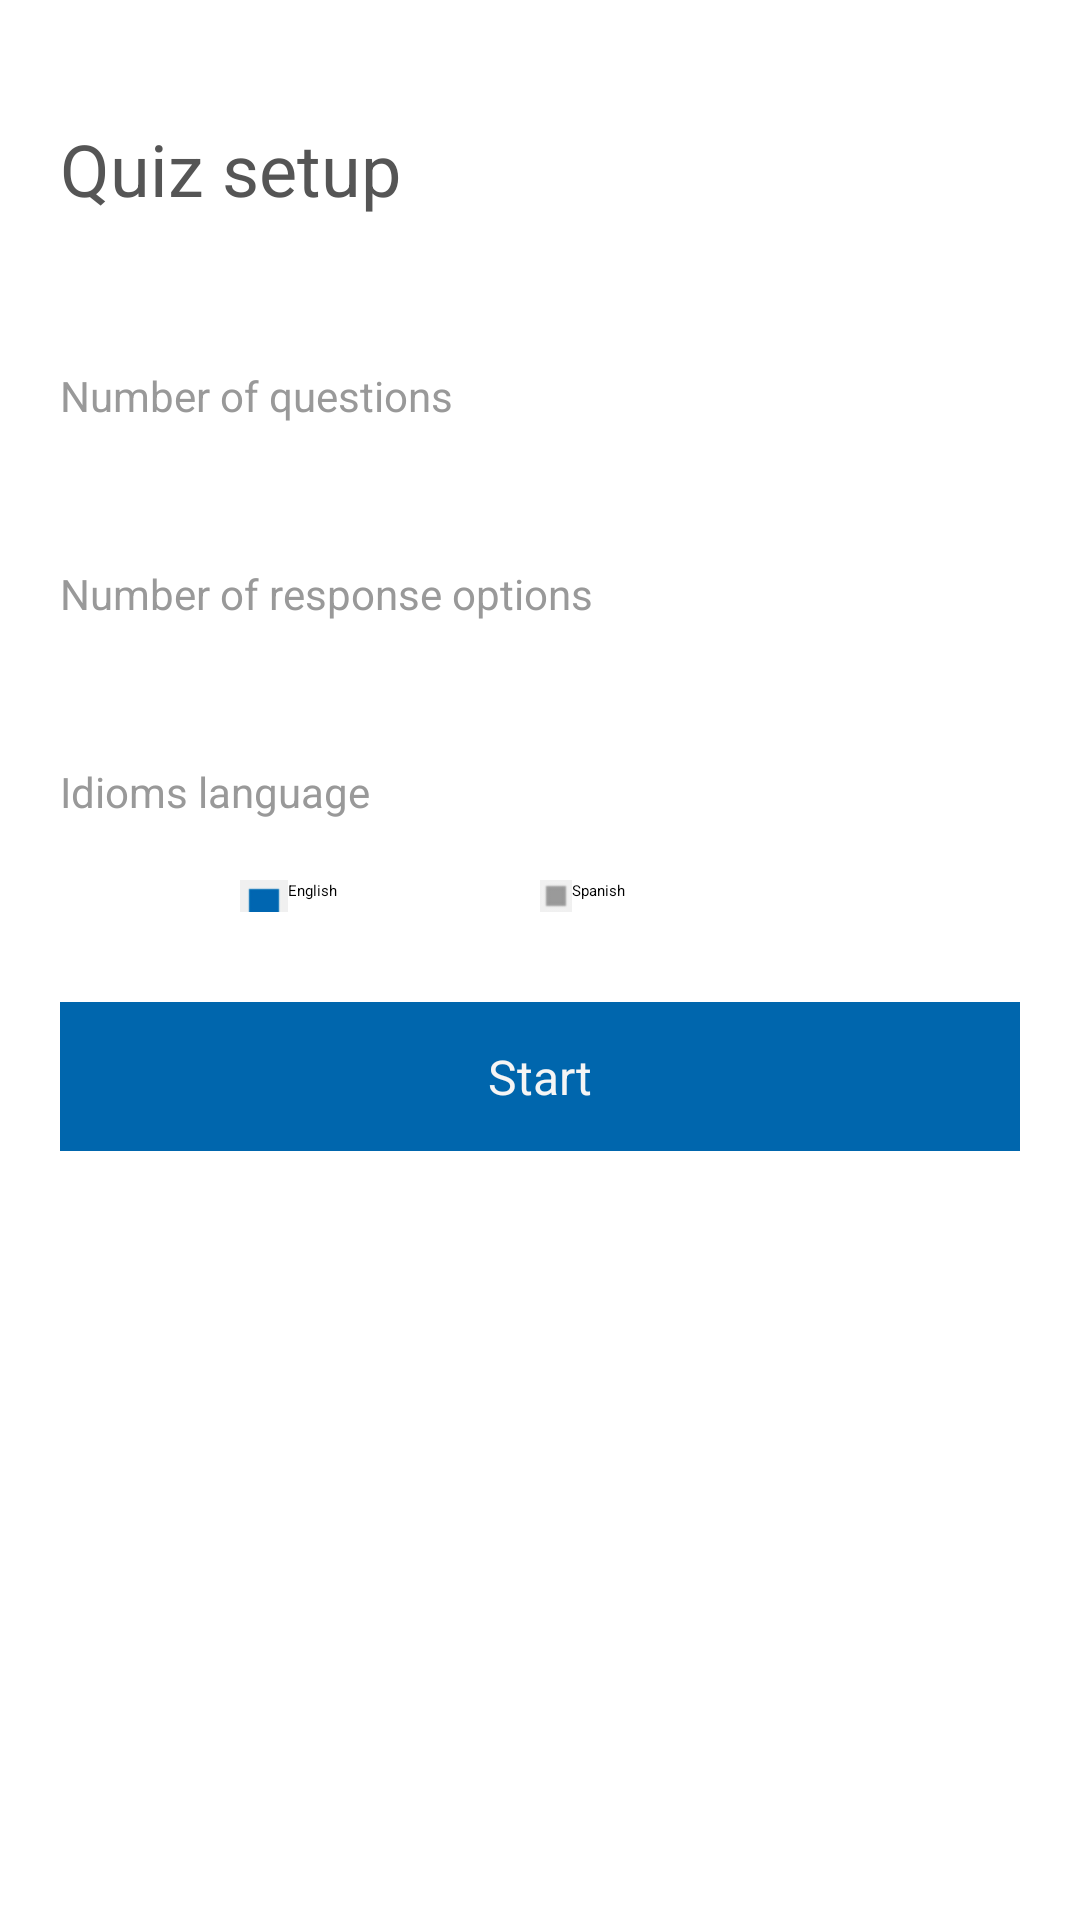

Produce the Android XML layout that renders to this screen, including the resource entries it uses.
<!-- AndroidManifest.xml: application theme Theme.Sherlock.Light -->
<!-- res/layout/activity_quiz_menu.xml -->
<?xml version="1.0" encoding="utf-8"?>
<ScrollView xmlns:android="http://schemas.android.com/apk/res/android"
    android:id="@+id/activityScreen"
    android:layout_width="match_parent"
    android:layout_height="match_parent"
    android:background="@color/white" >

<LinearLayout
    android:layout_width="match_parent"
    android:layout_height="wrap_content"
    android:orientation="vertical"
    android:padding="10dp">
    
    <TextView
        android:id="@+id/textView1"
        style="@style/ActivityTitle"
        android:layout_width="match_parent"
        android:layout_height="wrap_content"
        android:text="@string/lbl_quiz_menu"
        android:focusable="true"
        android:focusableInTouchMode="true" />

    <LinearLayout
        android:layout_width="match_parent"
        android:layout_height="wrap_content"
        android:layout_margin="10dp"
        android:orientation="vertical" >

        <TextView
            android:id="@+id/textView2"
            style="@style/ApplicationFormTag"
            android:layout_width="wrap_content"
            android:layout_height="wrap_content"
            android:text="@string/lbl_number_of_questions" />

        <EditText
            android:id="@+id/num_questions"
            style="@style/TextField"
            android:layout_width="match_parent"
            android:layout_height="wrap_content"
            android:ems="10"
            android:gravity="right|center_vertical"
            android:inputType="number"
            android:selectAllOnFocus="true" >

            <requestFocus />
        </EditText>

        <TextView
            android:id="@+id/textView3"
            style="@style/ApplicationFormTag"
            android:layout_width="wrap_content"
            android:layout_height="wrap_content"
            android:text="@string/lbl_number_of_responses" />

        <EditText
            android:id="@+id/num_responses"
            style="@style/TextField"
            android:layout_width="match_parent"
            android:layout_height="wrap_content"
            android:ems="10"
            android:gravity="right|center_vertical"
            android:inputType="number"
            android:selectAllOnFocus="true" />

        <TextView
            android:id="@+id/textView4"
            style="@style/ApplicationFormTag"
            android:layout_width="wrap_content"
            android:layout_height="wrap_content"
            android:text="@string/lbl_idioms_language" />

        <RadioGroup
            android:id="@+id/quiz_language"
            android:layout_width="wrap_content"
            android:layout_height="wrap_content"
            android:layout_gravity="center_horizontal"
            android:layout_marginBottom="20dp"
            android:layout_marginTop="20dp"
            android:orientation="horizontal" >

            <RadioButton
                android:id="@+id/rbEnglish"
                android:button="@drawable/radio"
                android:checked="true"
                android:height="50dp"
                android:text="@string/lbl_english"
                android:width="100dp" />

            <RadioButton
                android:id="@+id/rbSpanish"
                android:button="@drawable/radio"
                android:height="50dp"
                android:text="@string/lbl_spanish"
                android:width="100dp" />
        </RadioGroup>

        <TextView
            android:id="@+id/BtnStartQuiz"
            style="@style/ApplicationButton"
            android:layout_width="match_parent"
            android:layout_height="wrap_content"
            android:text="@string/lbl_start_quiz" />
    </LinearLayout>

</LinearLayout>
</ScrollView>
<!-- resources referenced by this layout -->
<resources>
  <color name="white">#ffffff</color>
  <!-- drawable radio (drawable) -->
  <?xml version="1.0" encoding="utf-8"?>
  <selector xmlns:android="http://schemas.android.com/apk/res/android">
  
      <item android:drawable="@drawable/radio_checked" android:state_checked="true" />
      <item android:drawable="@drawable/radio_unchecked" android:state_checked="false" />
  
  </selector>
  <string name="lbl_english">English</string>
  <string name="lbl_idioms_language">Idioms language</string>
  <string name="lbl_number_of_questions">Number of questions</string>
  <string name="lbl_number_of_responses">Number of response options</string>
  <string name="lbl_quiz_menu">Quiz setup</string>
  <string name="lbl_spanish">Spanish</string>
  <string name="lbl_start_quiz">Start</string>
  <style name="ActivityTitle">
          <item name="android:paddingTop">30dp</item>
          <item name="android:paddingLeft">10dp</item>
          <item name="android:layout_marginBottom">40dp</item>
          <item name="android:textSize">24sp</item>
          <item name="android:textColor">@color/grey_dark</item>
      </style>
  <style name="ApplicationButton">
          <item name="android:gravity">center</item>
          <item name="android:layout_gravity">bottom</item>
          <item name="android:background">@color/blue_dark</item>
          <item name="android:textColor">@color/grey_light</item>
          <item name="android:padding">14dp</item>
          <item name="android:textSize">16sp</item>
          <item name="android:layout_marginTop">10dp</item>
          <item name="android:layout_marginBottom">20dp</item>
      </style>
  <style name="ApplicationFormTag">
          <item name="android:textColor">@color/grey_medium</item>
          <item name="android:textSize">14sp</item>
      </style>
  <style name="TextField">
          <item name="android:layout_marginBottom">40dp</item>
      </style>
  <!-- drawable radio_checked: png bitmap (drawable-hdpi, 1103 bytes) -->
  <!-- drawable radio_unchecked: png bitmap (drawable-hdpi, 1094 bytes) -->
  <color name="grey_dark">#555555</color>
  <color name="blue_dark">#0066ad</color>
  <color name="grey_light">#f5f5f5</color>
  <color name="grey_medium">#999999</color>
</resources>
